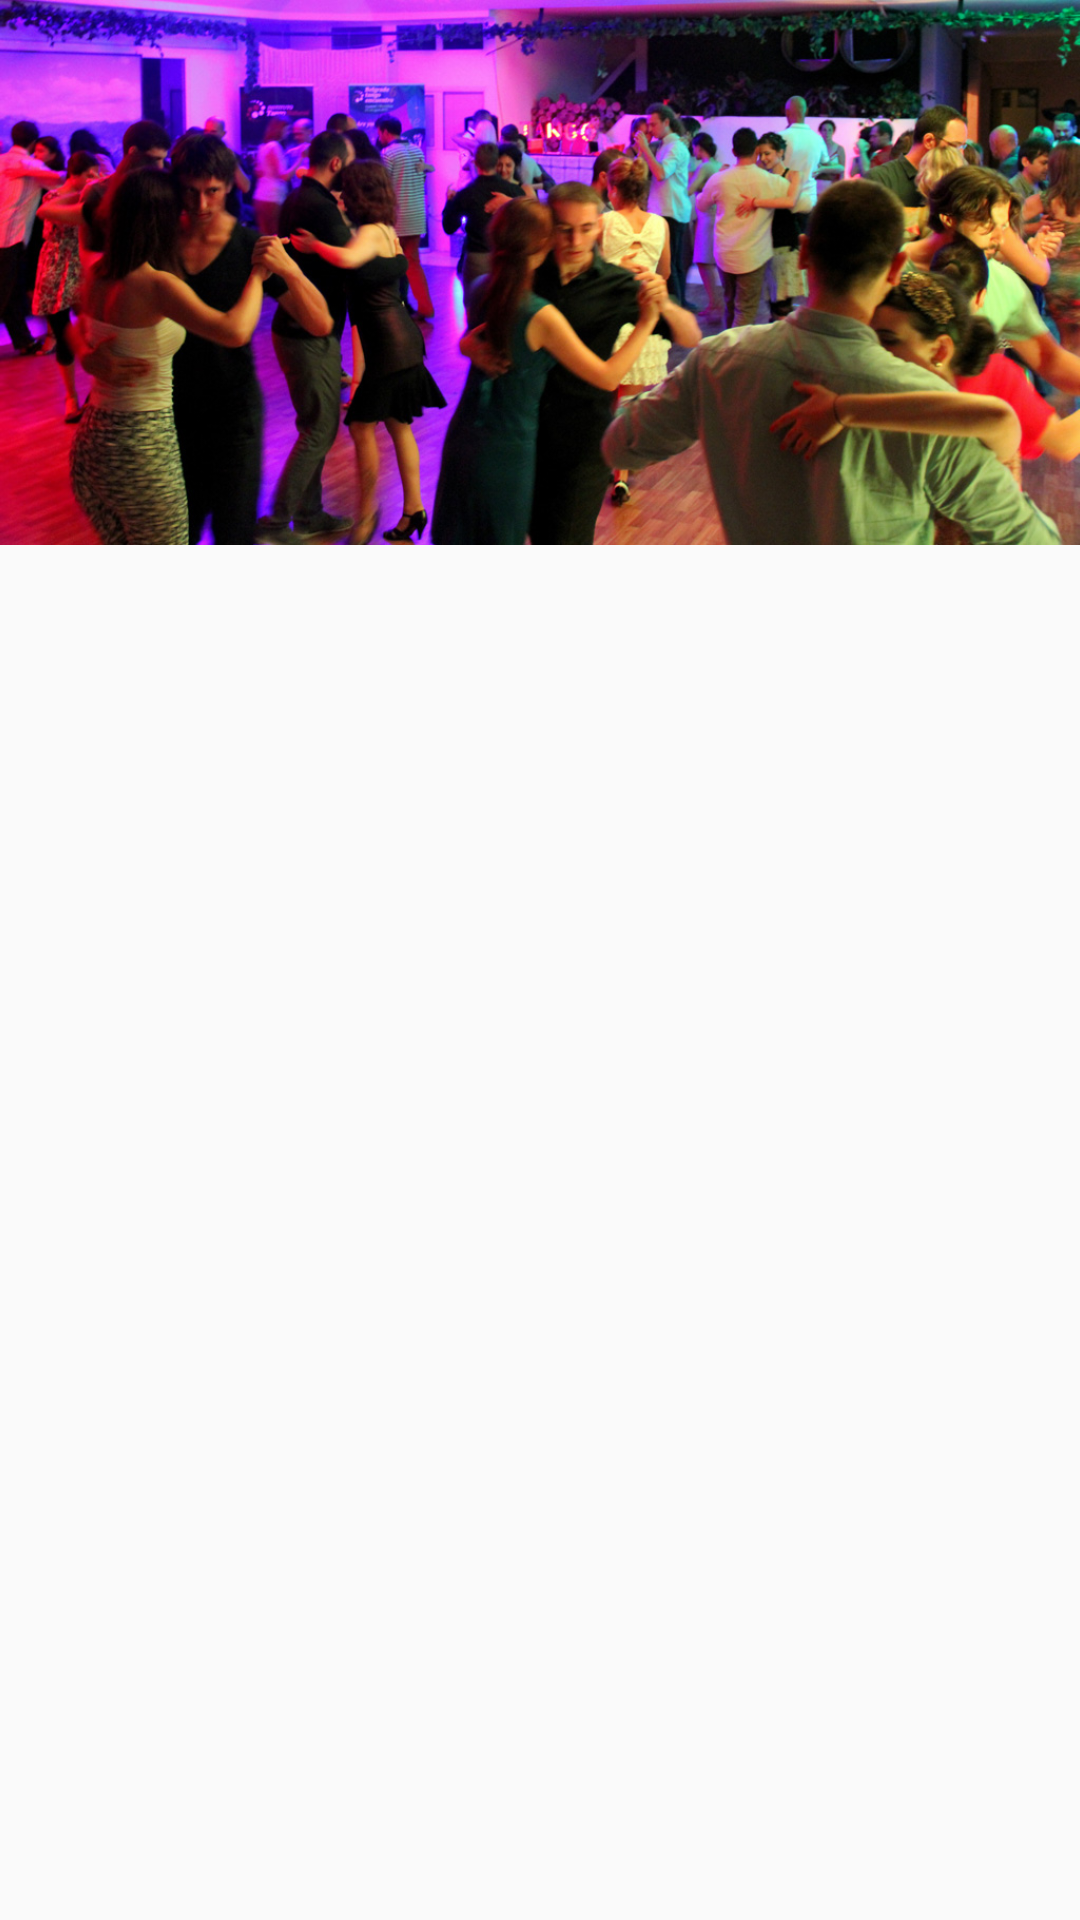

The Android layout XML behind this screen, and the referenced resources:
<!-- AndroidManifest.xml: application theme NewTheme -->
<!-- res/layout/fragment_camp_guide.xml -->
<FrameLayout xmlns:android="http://schemas.android.com/apk/res/android"
    xmlns:tools="http://schemas.android.com/tools"
    android:layout_width="match_parent"
    android:layout_height="match_parent"
    tools:context="me.montecode.app.summertangocamp.kolasin.CampGuideFragment">

    <ScrollView
        android:layout_width="match_parent"
        android:layout_height="match_parent">

        <LinearLayout
            android:layout_width="match_parent"
            android:layout_height="match_parent"
            android:orientation="vertical">

            <ImageView
                android:id="@+id/guide_image_view"
                android:layout_width="match_parent"
                android:layout_height="wrap_content"
                android:adjustViewBounds="true"
                android:src="@drawable/milonga" />

            <TextView
                android:id="@+id/camp_guide_text_view"
                android:layout_width="match_parent"
                android:layout_height="match_parent"
                android:autoLink="all"
                android:padding="10dp" />

        </LinearLayout>

    </ScrollView>
</FrameLayout>
<!-- resources referenced by this layout -->
<resources>
  <!-- drawable milonga: jpg bitmap (drawable, 266212 bytes) -->
  <style name="NewTheme" parent="@style/Theme.AppCompat.Light">
          <item name="actionBarStyle">@style/NewActionBar</item>
          <item name="actionBarTabTextStyle">@style/NewActionBarTitleText</item>
          <item name="actionMenuTextColor">@color/primary_text</item>
          <item name="android:textColor">@color/primary_text</item>
          <item name="icon">@drawable/drawerupbutton</item>
  
          
      </style>
  <style name="NewActionBar" parent="@style/Widget.AppCompat.ActionBar">&gt;
          <item name="background">@color/primary_dark</item>
          <item name="titleTextStyle">@style/NewActionBarTitleText</item>
      </style>
  <style name="NewActionBarTitleText" parent="@style/TextAppearance.AppCompat.Widget.ActionBar.Title">
          <item name="android:textColor">@color/primary_text</item>
      </style>
  <color name="primary_text">#212121</color>
  <!-- drawable drawerupbutton: png bitmap (drawable, 3365 bytes) -->
  <color name="primary_dark">#D32F2F</color>
</resources>
